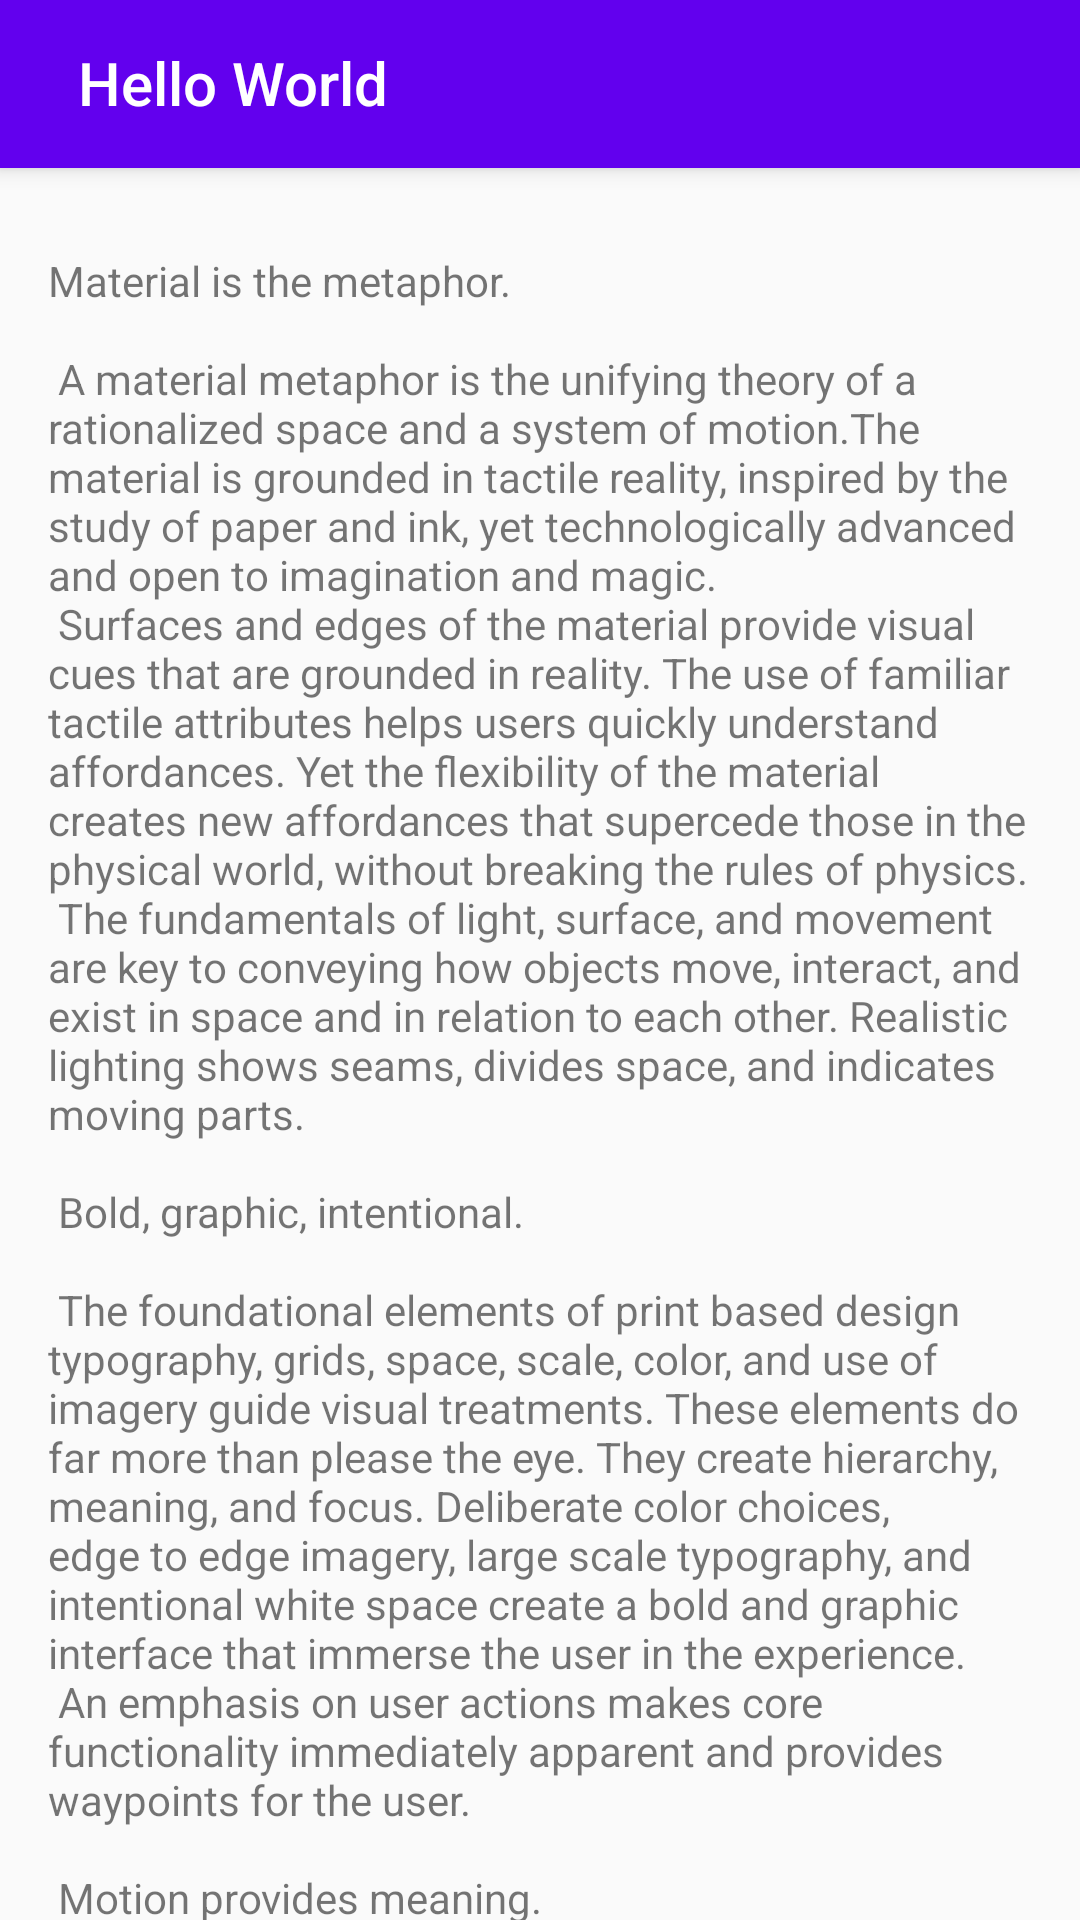

The Android layout XML behind this screen, and the referenced resources:
<!-- AndroidManifest.xml: application theme AppTheme -->
<!-- res/layout/bottom_fragment.xml -->
<?xml version="1.0" encoding="utf-8"?>
<FrameLayout xmlns:android="http://schemas.android.com/apk/res/android"
    xmlns:app="http://schemas.android.com/apk/res-auto"
    android:orientation="vertical"
    android:layout_width="match_parent"
    android:layout_height="match_parent">

    <android.support.v7.widget.Toolbar
        android:id="@+id/toolbar"
        android:layout_width="match_parent"
        android:layout_height="?attr/actionBarSize"
        android:background="@color/colorPrimary"
        android:elevation="4dp"
        app:layout_collapseMode="pin"
        app:layout_anchor="@id/appbar"
        app:layout_anchorGravity="bottom"
        app:theme="@style/ThemeOverlay.AppCompat.Light"
        app:popupTheme="@style/ThemeOverlay.AppCompat.Light"
        app:layout_scrollFlags="enterAlwaysCollapsed">

        <LinearLayout
            android:layout_width="match_parent"
            android:layout_height="wrap_content"
            android:layout_gravity="bottom"
            android:layout_marginBottom="8dp"
            android:minHeight="?android:attr/actionBarSize"
            android:orientation="vertical"
            >

            <TextView
                android:layout_width="match_parent"
                android:layout_height="wrap_content"
                android:layout_margin="10dp"
                android:textAppearance="@style/TextAppearance.AppCompat.Widget.ActionBar.Title.Inverse"
                android:text="Hello World"
                />

        </LinearLayout>
    </android.support.v7.widget.Toolbar>

    <TextView
        android:layout_width="wrap_content"
        android:layout_height="wrap_content"
        android:layout_marginTop="?attr/actionBarSize"
        android:layout_marginRight="16dp"
        android:layout_marginLeft="16dp"
        android:text="@string/large_text"
        android:id="@+id/textView"
        android:layout_gravity="center" />
</FrameLayout>
<!-- resources referenced by this layout -->
<resources>

</resources>
